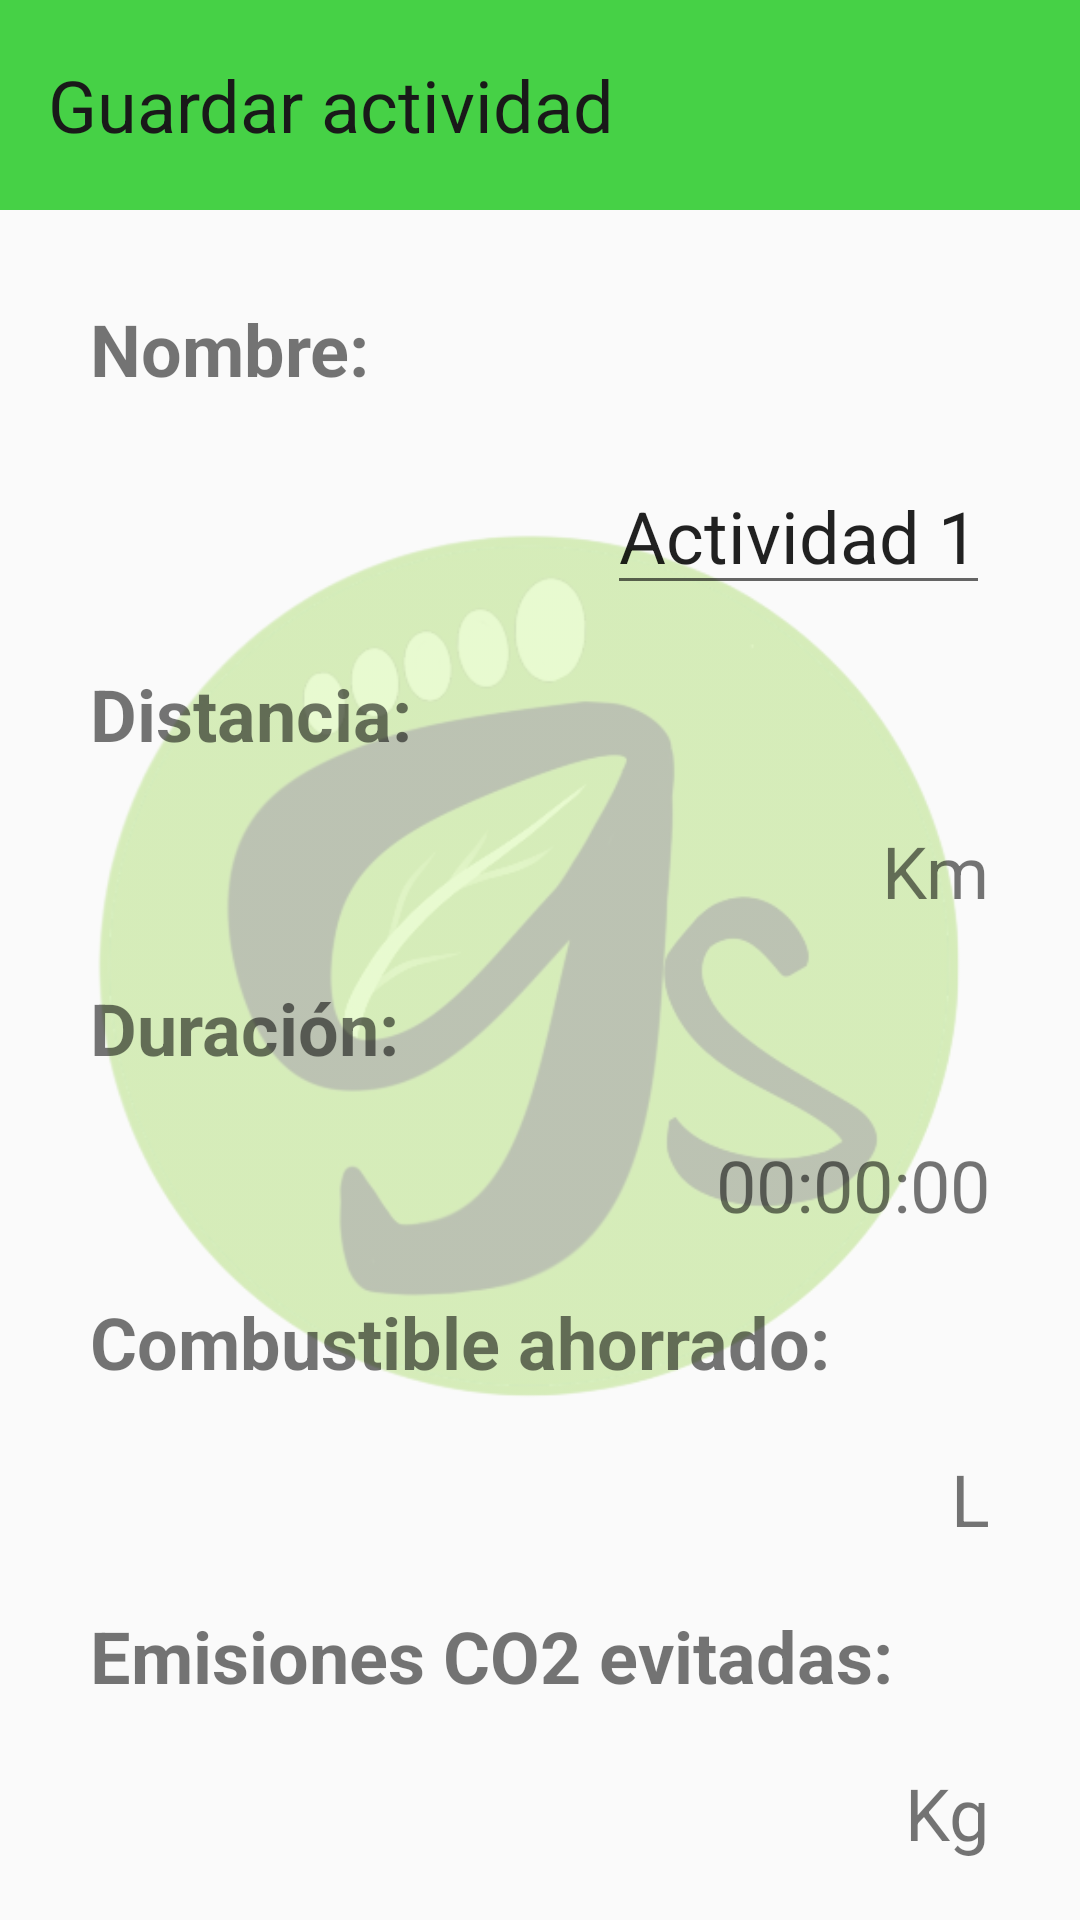

Write the Android layout XML for this screen, with the resource values it uses.
<!-- AndroidManifest.xml: application theme Theme.AppCompat.Light.NoActionBar -->
<!-- res/layout/guardar_actividad.xml -->
<?xml version="1.0" encoding="utf-8"?>
<RelativeLayout xmlns:android="http://schemas.android.com/apk/res/android"
    android:layout_width="match_parent"
    android:layout_height="match_parent"
    >

    <TextView
        android:id="@+id/tv_guardar_actividad"
        android:layout_width="match_parent"
        android:layout_height="70dp"
        android:alpha="0.9"
        android:background="@color/verde_medio"
        android:gravity="center_vertical"
        android:paddingLeft="16dp"
        android:text="Guardar actividad"
        android:textColor="#000000"
        android:textSize="24sp" />

    <ImageView
        android:id="@+id/iv_logo"
        android:layout_width="match_parent"
        android:layout_height="300dp"
        android:src="@drawable/logopeq"
        android:layout_centerInParent="true"
        android:alpha="0.3"/>

    <TextView
        android:id="@+id/tv_nombre"
        android:layout_width="wrap_content"
        android:layout_height="wrap_content"
        android:layout_below="@+id/tv_guardar_actividad"
        android:layout_marginTop="30dp"
        android:layout_marginLeft="30dp"
        android:text="Nombre: "
        android:textSize="24dp"
        android:textStyle="bold"/>

    <EditText
        android:id="@+id/tv_nombre_valor"
        android:layout_width="wrap_content"
        android:layout_height="wrap_content"
        android:layout_below="@+id/tv_nombre"
        android:text="Actividad 1"
        android:textSize="24dp"
        android:layout_marginTop="20dp"
        android:layout_alignParentEnd="true"
        android:layout_marginRight="30dp"/>


    <TextView
        android:id="@+id/tv_distancia"
        android:layout_width="wrap_content"
        android:layout_height="wrap_content"
        android:layout_below="@+id/tv_nombre_valor"
        android:layout_marginTop="20dp"
        android:layout_marginLeft="30dp"
        android:text="Distancia: "
        android:textSize="24dp"
        android:textStyle="bold"/>

    <TextView
        android:id="@+id/tv_distancia_valor"
        android:layout_width="wrap_content"
        android:layout_height="wrap_content"
        android:layout_below="@+id/tv_distancia"
        android:text="   Km"
        android:textSize="24dp"
        android:layout_marginTop="20dp"
        android:layout_alignParentEnd="true"
        android:layout_marginRight="30dp"/>

    <TextView
        android:id="@+id/tv_duracion"
        android:layout_width="wrap_content"
        android:layout_height="wrap_content"
        android:layout_below="@+id/tv_distancia_valor"
        android:layout_marginTop="20dp"
        android:layout_marginLeft="30dp"
        android:text="Duración: "
        android:textSize="24dp"
        android:textStyle="bold"/>
    <TextView
        android:id="@+id/tv_duracion_valor"
        android:layout_width="wrap_content"
        android:layout_height="wrap_content"
        android:layout_below="@+id/tv_duracion"
        android:text="00:00:00"
        android:textSize="24dp"
        android:layout_marginTop="20dp"
        android:layout_alignParentEnd="true"
        android:layout_marginRight="30dp"/>

    <TextView
        android:id="@+id/tv_combustible"
        android:layout_width="wrap_content"
        android:layout_height="wrap_content"
        android:layout_below="@+id/tv_duracion_valor"
        android:layout_marginTop="20dp"
        android:layout_marginLeft="30dp"
        android:text="Combustible ahorrado: "
        android:textSize="24dp"
        android:textStyle="bold"/>
    <TextView
        android:id="@+id/tv_combustible_valor"
        android:layout_width="wrap_content"
        android:layout_height="wrap_content"
        android:layout_below="@+id/tv_combustible"
        android:text="   L"
        android:textSize="24dp"
        android:layout_marginTop="20dp"
        android:layout_alignParentEnd="true"
        android:layout_marginRight="30dp"/>

    <TextView
        android:id="@+id/tv_emisiones"
        android:layout_width="wrap_content"
        android:layout_height="wrap_content"
        android:layout_below="@+id/tv_combustible_valor"
        android:layout_marginTop="20dp"
        android:layout_marginLeft="30dp"
        android:text="Emisiones CO2 evitadas: "
        android:textSize="24dp"
        android:textStyle="bold"/>
    <TextView
        android:id="@+id/tv_emisiones_valor"
        android:layout_width="wrap_content"
        android:layout_height="wrap_content"
        android:layout_below="@+id/tv_emisiones"
        android:text="   Kg"
        android:textSize="24dp"
        android:layout_marginTop="20dp"
        android:layout_alignParentEnd="true"
        android:layout_marginRight="30dp"/>

    <Button
        android:id="@+id/btn_guardar_actividad"
        android:layout_width="140dp"
        android:layout_height="wrap_content"
        android:text="Guardar"
        android:textSize="20dp"
        android:background="@drawable/boton_redondeado"
        android:layout_below="@+id/tv_emisiones_valor"
        android:layout_marginTop="30dp"
        android:layout_marginLeft="50dp"/>

    <Button
        android:id="@+id/btn_descartar_actividad"
        android:layout_width="140dp"
        android:layout_height="wrap_content"
        android:text="Descartar"
        android:textSize="20dp"
        android:background="@drawable/boton_redondeado_rojo"
        android:layout_below="@+id/tv_emisiones_valor"
        android:layout_toRightOf="@id/btn_guardar_actividad"
        android:layout_marginTop="30dp"
        android:layout_marginLeft="40dp"/>



</RelativeLayout>
<!-- resources referenced by this layout -->
<resources>
  <color name="verde_medio">#32CD32</color>
  <!-- drawable boton_redondeado (drawable) -->
  <?xml version="1.0" encoding="utf-8"?>
  <shape xmlns:android="http://schemas.android.com/apk/res/android"
      android:shape="rectangle">
      <corners android:radius="10dp" />
      <solid android:color="@color/verde_1" />
  
  </shape>
  <!-- drawable boton_redondeado_rojo (drawable) -->
  <?xml version="1.0" encoding="utf-8"?>
  <shape xmlns:android="http://schemas.android.com/apk/res/android"
      android:shape="rectangle">
      <corners android:radius="10dp" />
      <solid android:color="@color/rojo" />
  
  </shape>
  <!-- drawable logopeq: png bitmap (drawable, 114413 bytes) -->
  <color name="verde_1">#7FFF7F</color>
  <color name="rojo">#FF6666</color>
</resources>
